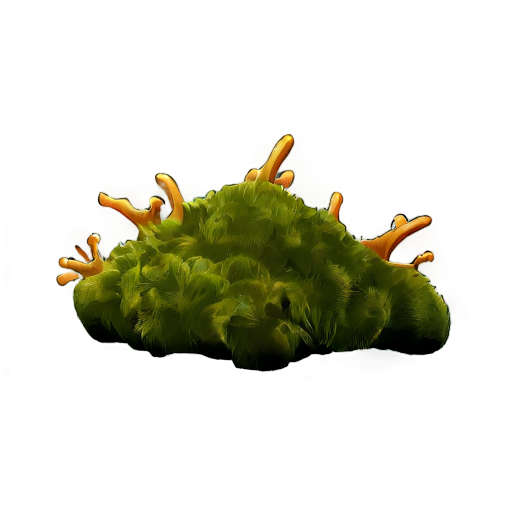
Generation parameters embedded in this image by AUTOMATIC1111 Stable Diffusion web UI or a fork of it (Forge, ...) (PNG 'parameters' text chunk):
simple background, white_black color, animated, no border, no outline, best quality, cave moss
Steps: 20, Sampler: DPM++ 2M SDE, Schedule type: Karras, CFG scale: 5, Seed: 702221319, Size: 512x512, Model hash: 8a58d18e75, Model: gameIconInstitute_v4XL, layerdiffusion_enabled: True, layerdiffusion_method: (SDXL) Only Generate Transparent Image (Attention Injection), layerdiffusion_weight: 1, layerdiffusion_ending_step: 1, layerdiffusion_fg_image: False, layerdiffusion_bg_image: False, layerdiffusion_blend_image: False, layerdiffusion_resize_mode: Crop and Resize, layerdiffusion_fg_additional_prompt: , layerdiffusion_bg_additional_prompt: , layerdiffusion_blend_additional_prompt: , Version: f2.0.1v1.10.1-previous-556-gcc378589